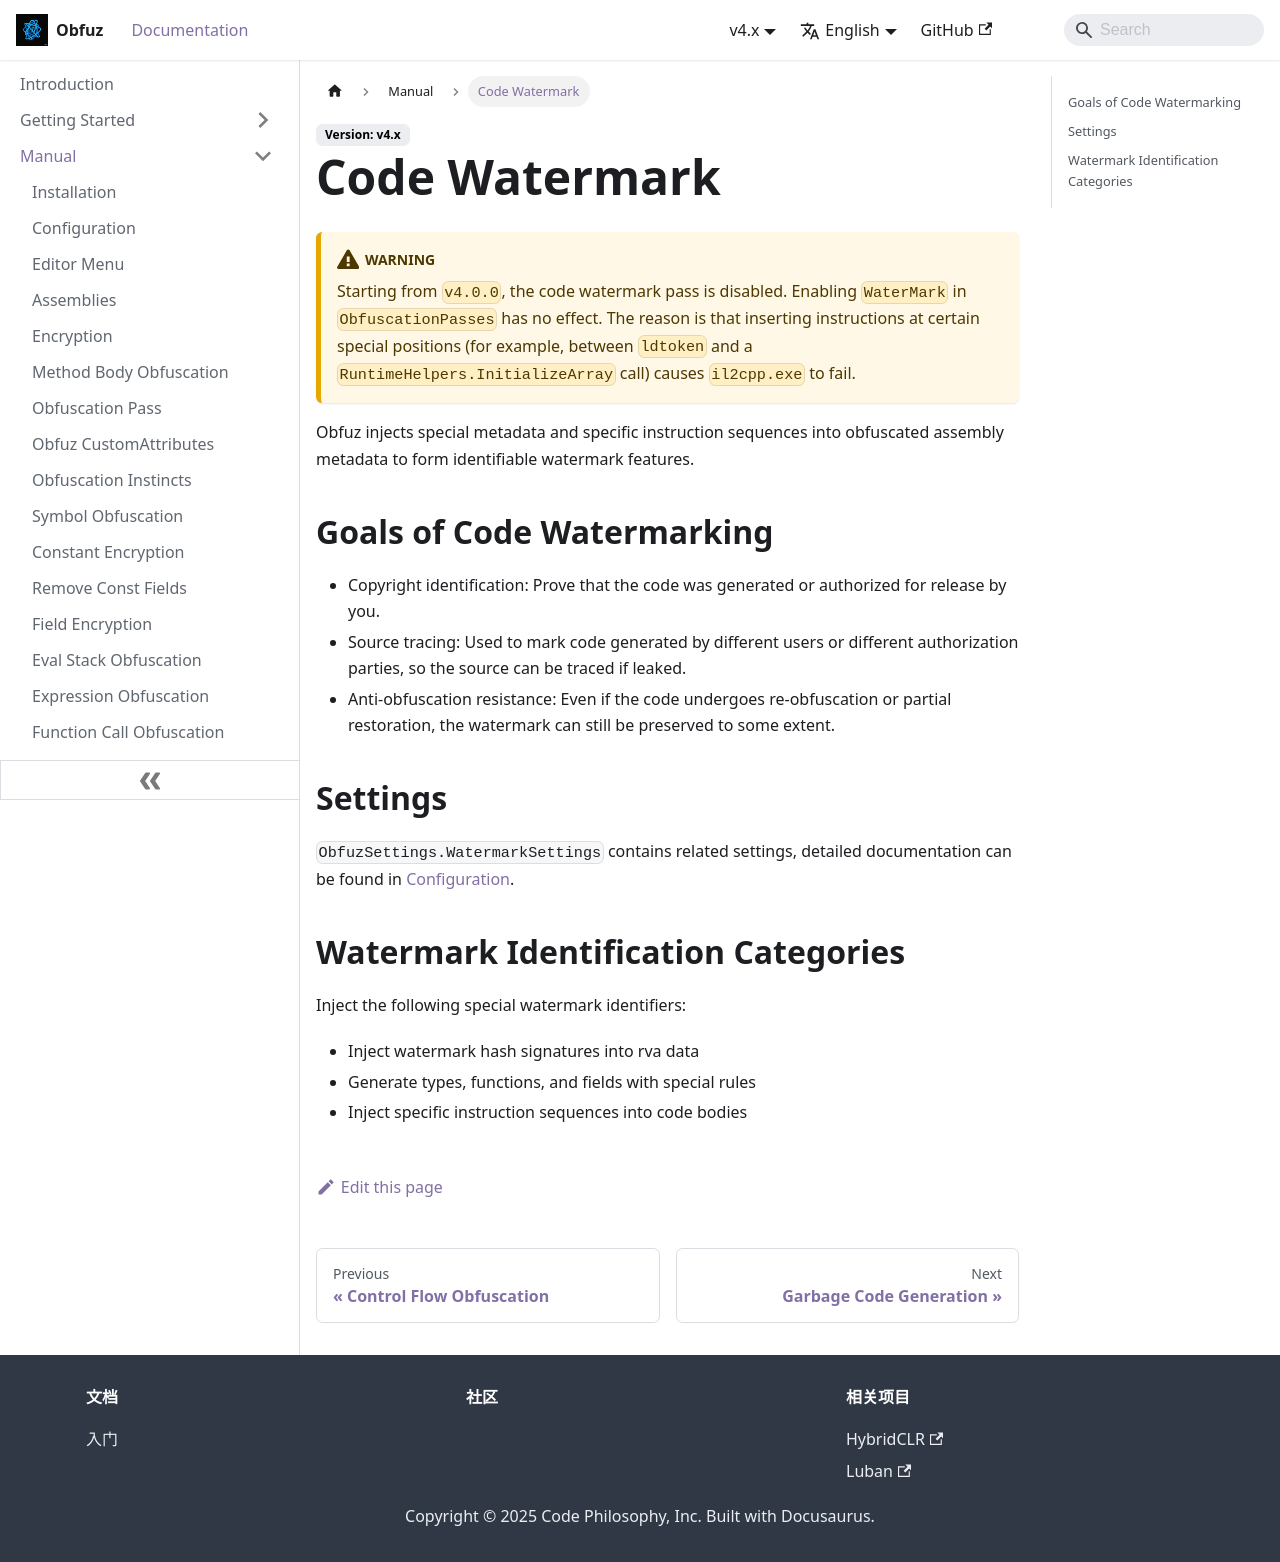

repository: focus-creative-games/obfuz-doc · page: en/docs/manual/watermark.html · generator: docusaurus

# 代码水印

:::warning

自`v4.0.0`版本起，代码水印pass已被禁用，即使在`ObfuscationPasses`中开启`WaterMark`也不会生效。
原因是在某些特殊指令位置插入指令（例如在`ldtoken`与`RuntimeHelpers.InitializeArray`调用之间插入指令）会导致`il2cpp.exe`执行失败。

:::

Obfuz往混淆后的程序集元数据中注入特殊的元数据及特定指令序列，形成可标识的水印特征。

## 代码水印的目标

- 版权标识：证明该代码是由你生成或授权发布的。
- 溯源追踪：用于标记不同用户或不同授权方生成的代码，若泄露可追查来源。
- 抗混淆还原：即使代码经过再次混淆或部分还原，水印仍可在某种程度上保留。

## 设置

`ObfuzSettings.WatermarkSettings`中包含相关设置，详细见文档[设置](./configuration)。

## 水印标识类别

注入以下特殊水印标识：

- rva数据中注入水印Hash签名
- 生成特殊规则的类型及函数及字段
- 代码体中注入特定指令序列
